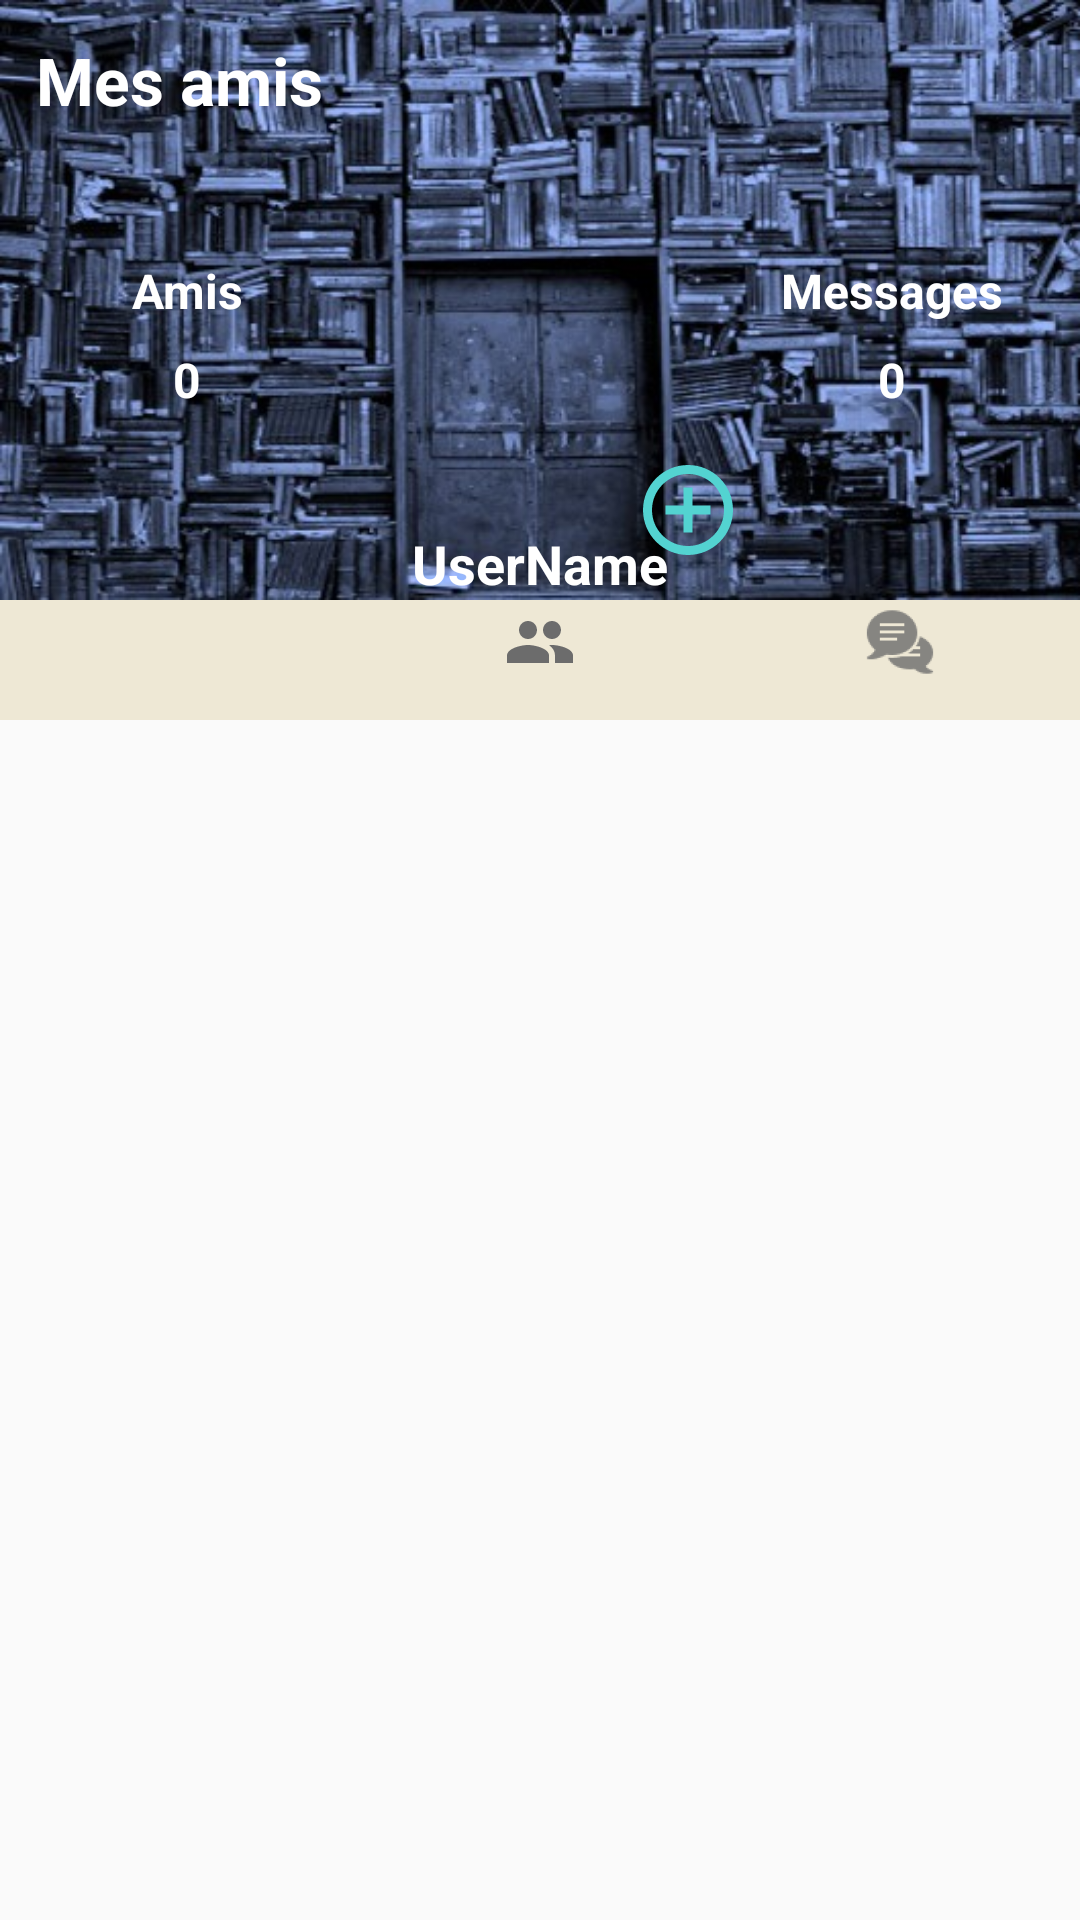

Here is an Android app screen rendered from its layout file. Give the layout XML and the strings, colors and styles it references.
<!-- AndroidManifest.xml: application theme AppTheme -->
<!-- res/layout/activity_friends.xml -->
<?xml version="1.0" encoding="utf-8"?>
<RelativeLayout
    xmlns:android="http://schemas.android.com/apk/res/android"
    xmlns:app="http://schemas.android.com/apk/res-auto"
    xmlns:tools="http://schemas.android.com/tools"
    android:layout_width="match_parent"
    android:layout_height="match_parent"
    tools:context=".ui.friends.FriendsActivity">
   <RelativeLayout
       android:id="@+id/friendsTopContainerLayout"
       android:layout_width="match_parent"
       android:layout_height="@dimen/top_container_view_height"
       android:background="@drawable/library_header">
       <TextView
           android:id="@+id/friendsTopContainerTitle"
           android:layout_width="wrap_content"
           android:layout_height="wrap_content"
           android:layout_alignParentTop="true"
           android:layout_alignParentStart="true"
           android:layout_alignParentEnd="true"
           android:padding="@dimen/medium_12dp"
           android:text="@string/friends_top_container_title"
           android:textColor="@color/text_secondary_white"
           android:textStyle="bold"
           android:textSize="22sp"/>
       <TextView
           android:id="@+id/friendsProfileUserNameTV"
           android:layout_width="wrap_content"
           android:layout_height="wrap_content"
           android:layout_alignParentBottom="true"
           android:layout_centerHorizontal="true"
           android:text="UserName"
           android:textColor="@color/text_secondary_white"
           android:textSize="18sp"
           android:textStyle="bold"
           />
       <ImageView
           android:id="@+id/friendsProfileImageIV"
           android:layout_width="110dp"
           android:layout_height="110dp"
           android:layout_marginBottom="@dimen/large_20dp"
           android:layout_alignParentBottom="true"
           android:layout_centerHorizontal="true"
           android:src="@drawable/circle_icon"/>
       <ImageButton
           android:id="@+id/friendsProfileImageChangeButton"
           android:layout_width="wrap_content"
           android:layout_height="wrap_content"
           android:layout_alignParentBottom="true"
           android:layout_toEndOf="@+id/friendsProfileImageIV"
           android:layout_marginStart="-24dp"
           android:layout_marginBottom="@dimen/medium_12dp"
           android:background="@drawable/ic_add_button"/>
       <RelativeLayout
           android:id="@+id/friendsTopContainerFriendsButtonContainerRL"
           android:layout_width="wrap_content"
           android:layout_height="wrap_content"
           android:layout_below="@+id/friendsTopContainerTitle"
           android:layout_alignParentStart="true"
           android:layout_toStartOf="@+id/friendsProfileImageIV"
           android:layout_alignParentBottom="true">
           <TextView
               android:id="@+id/friendsTopContainerFriendsTitle"
               android:layout_width="match_parent"
               android:layout_height="wrap_content"
               android:layout_above="@+id/friendsTopContainerFriendsNumber"
               android:layout_marginBottom="@dimen/small_8dp"
               android:gravity="center"
               android:text="Amis"
               android:textSize="16sp"
               android:textStyle="bold"
               android:textColor="@color/text_secondary_white"/>
           <TextView
               android:id="@+id/friendsTopContainerFriendsNumber"
               android:layout_width="match_parent"
               android:layout_height="wrap_content"
               android:layout_centerInParent="true"
               android:gravity="center"
               android:text="0"
               android:textSize="16sp"
               android:textStyle="bold"
               android:textColor="@color/text_secondary_white"/>
       </RelativeLayout>
       <RelativeLayout
           android:id="@+id/friendsTopContainerMessagesButtonContainerRL"
           android:layout_width="wrap_content"
           android:layout_height="wrap_content"
           android:layout_below="@+id/friendsTopContainerTitle"
           android:layout_alignParentEnd="true"
           android:layout_toEndOf="@+id/friendsProfileImageIV"
           android:layout_alignParentBottom="true"
           android:focusable="true"
           android:clickable="true">
           <TextView
               android:id="@+id/friendsTopContainerMessagesTitle"
               android:layout_width="match_parent"
               android:layout_height="wrap_content"
               android:layout_above="@+id/friendsTopContainerMessagesNumber"
               android:layout_marginBottom="@dimen/small_8dp"
               android:gravity="center"
               android:text="Messages"
               android:textSize="16sp"
               android:textStyle="bold"
               android:textColor="@color/text_secondary_white"/>
           <TextView
               android:id="@+id/friendsTopContainerMessagesNumber"
               android:layout_width="match_parent"
               android:layout_height="wrap_content"
               android:layout_centerInParent="true"
               android:gravity="center"
               android:text="0"
               android:textSize="16sp"
               android:textStyle="bold"
               android:textColor="@color/text_secondary_white"/>
       </RelativeLayout>
   </RelativeLayout>

    <androidx.constraintlayout.widget.ConstraintLayout
        android:id="@+id/friendsTabButtonsContainerCL"
        android:layout_width="match_parent"
        android:layout_height="@dimen/xl_40dp"
        android:layout_below="@+id/friendsTopContainerLayout"
        android:background="@color/background_third_taupe">

        <RelativeLayout
            android:id="@+id/friendsTabHomeButtonRL"
            android:layout_width="0dp"
            android:layout_height="match_parent"
            android:clickable="true"
            android:focusable="true"
            app:layout_constraintEnd_toStartOf="@+id/friendsTabFriendsButtonRL"
            app:layout_constraintHorizontal_bias="0.5"
            app:layout_constraintStart_toStartOf="parent"
            app:layout_constraintTop_toTopOf="parent"
            app:layout_constraintBottom_toBottomOf="parent">

            <ImageView
                android:id="@+id/friendsTabHomeIV"
                android:layout_width="wrap_content"
                android:layout_height="wrap_content"
                android:layout_alignParentTop="true"
                android:layout_centerHorizontal="true"
                android:background="@drawable/home_tab_transition"
                android:layout_margin="@dimen/thin_2dp"/>
        </RelativeLayout>

        <RelativeLayout
            android:id="@+id/friendsTabFriendsButtonRL"
            android:layout_width="0dp"
            android:layout_height="match_parent"
            android:clickable="true"
            android:focusable="true"
            app:layout_constraintEnd_toStartOf="@+id/friendsTabChatButtonRL"
            app:layout_constraintHorizontal_bias="0.5"
            app:layout_constraintStart_toEndOf="@+id/friendsTabHomeButtonRL"
            app:layout_constraintTop_toTopOf="parent"
            app:layout_constraintBottom_toBottomOf="parent">
            <ImageView
                android:id="@+id/friendsTabFriendsIV"
                android:layout_width="wrap_content"
                android:layout_height="wrap_content"
                android:layout_alignParentTop="true"
                android:layout_centerHorizontal="true"
                android:background="@drawable/friends_tab_transition"
                android:layout_margin="@dimen/thin_2dp"/>
        </RelativeLayout>

        <RelativeLayout
            android:id="@+id/friendsTabChatButtonRL"
            android:layout_width="0dp"
            android:layout_height="match_parent"
            android:clickable="true"
            android:focusable="true"
            app:layout_constraintStart_toEndOf="@+id/friendsTabFriendsButtonRL"
            app:layout_constraintEnd_toEndOf="parent"
            app:layout_constraintTop_toTopOf="parent"
            app:layout_constraintBottom_toBottomOf="parent"
            app:layout_constraintHorizontal_bias="0.5">
            <ImageView
                android:id="@+id/friendsTabChatIV"
                android:layout_width="wrap_content"
                android:layout_height="wrap_content"
                android:layout_alignParentTop="true"
                android:layout_centerHorizontal="true"
                android:layout_margin="@dimen/thin_2dp"
                android:background="@drawable/chat_tab_transition"/>
        </RelativeLayout>
    </androidx.constraintlayout.widget.ConstraintLayout>
    <View
        android:id="@+id/friendsTabHomeStrokeView"
        android:layout_width="0dp"
        android:layout_height="4dp"
        android:layout_alignBottom="@+id/friendsTabButtonsContainerCL"
        android:layout_alignParentStart="true"
        android:layout_marginTop="@dimen/xs_4dp"
        android:layout_marginBottom="@dimen/xs_4dp"
        android:foregroundGravity="center"
        android:background="@color/background_turquoise"/>
    <FrameLayout
        android:id="@+id/friendsFragment"
        android:layout_width="match_parent"
        android:layout_height="wrap_content"
        android:layout_below="@+id/friendsTabButtonsContainerCL"
        android:layout_alignParentStart="true"
        android:layout_alignParentEnd="true"
        android:layout_alignParentBottom="true"/>

</RelativeLayout>
<!-- resources referenced by this layout -->
<resources>
  <color name="background_third_taupe">#EEE8D5</color>
  <color name="background_turquoise">#53D3D1</color>
  <color name="text_secondary_white">#FFFFFF</color>
  <dimen name="large_20dp">20dp</dimen>
  <dimen name="medium_12dp">12dp</dimen>
  <dimen name="small_8dp">8dp</dimen>
  <dimen name="thin_2dp">2dp</dimen>
  <dimen name="top_container_view_height">200dp</dimen>
  <dimen name="xl_40dp">40dp</dimen>
  <dimen name="xs_4dp">4dp</dimen>
  <!-- drawable chat_tab_transition (drawable) -->
  <?xml version="1.0" encoding="UTF-8"?>
  <transition xmlns:android="http://schemas.android.com/apk/res/android">
      
      <item android:drawable="@drawable/ic_chat_gray" />
      <item android:drawable="@drawable/ic_chat_turquoise" />
  </transition>
  <!-- drawable friends_tab_transition (drawable) -->
  <?xml version="1.0" encoding="UTF-8"?>
  <transition xmlns:android="http://schemas.android.com/apk/res/android">
      
      <item android:drawable="@drawable/ic_friends" />
      <item android:drawable="@drawable/ic_friends_turquoise" />
  </transition>
  <!-- drawable home_tab_transition (drawable) -->
  <?xml version="1.0" encoding="UTF-8"?>
  <transition xmlns:android="http://schemas.android.com/apk/res/android">
      
      <item android:drawable="@drawable/ic_home_turquoise" />
      <item android:drawable="@drawable/ic_home" />
  </transition>
  <!-- drawable ic_add_button (drawable) -->
  <vector xmlns:android="http://schemas.android.com/apk/res/android"
          android:width="36dp"
          android:height="36dp"
          android:viewportWidth="24.0"
          android:viewportHeight="24.0">
      <path
          android:fillColor="@color/background_turquoise"
          android:pathData="M13,7h-2v4L7,11v2h4v4h2v-4h4v-2h-4L13,7zM12,2C6.48,2 2,6.48 2,12s4.48,10 10,10 10,-4.48 10,-10S17.52,2 12,2zM12,20c-4.41,0 -8,-3.59 -8,-8s3.59,-8 8,-8 8,3.59 8,8 -3.59,8 -8,8z"/>
  </vector>
  <string name="friends_top_container_title">Mes amis</string>
  <style name="AppTheme" parent="Theme.AppCompat.Light.DarkActionBar">
          
          <item name="colorPrimary">@color/colorPrimary</item>
          <item name="colorPrimaryDark">@color/colorPrimaryDark</item>
          <item name="colorAccent">@color/colorAccent</item>
      </style>
  <!-- drawable ic_friends (drawable) -->
  <vector xmlns:android="http://schemas.android.com/apk/res/android"
          android:width="24dp"
          android:height="24dp"
          android:viewportWidth="24.0"
          android:viewportHeight="24.0">
      <path
          android:fillColor="#6C6C6C"
          android:pathData="M16,11c1.66,0 2.99,-1.34 2.99,-3S17.66,5 16,5c-1.66,0 -3,1.34 -3,3s1.34,3 3,3zM8,11c1.66,0 2.99,-1.34 2.99,-3S9.66,5 8,5C6.34,5 5,6.34 5,8s1.34,3 3,3zM8,13c-2.33,0 -7,1.17 -7,3.5L1,19h14v-2.5c0,-2.33 -4.67,-3.5 -7,-3.5zM16,13c-0.29,0 -0.62,0.02 -0.97,0.05 1.16,0.84 1.97,1.97 1.97,3.45L17,19h6v-2.5c0,-2.33 -4.67,-3.5 -7,-3.5z"/>
  </vector>
  <!-- drawable ic_home_turquoise (drawable-xxxhdpi) -->
  <vector android:height="24dp" android:tint="@color/background_turquoise"
      android:viewportHeight="24.0" android:viewportWidth="24.0"
      android:width="24dp" xmlns:android="http://schemas.android.com/apk/res/android">
      <path android:fillColor="#FF000000" android:pathData="M10,20v-6h4v6h5v-8h3L12,3 2,12h3v8z"/>
  </vector>
  <color name="colorPrimary">#002447</color>
  <color name="colorPrimaryDark">#17224D</color>
  <color name="colorAccent">#53D3D1</color>
</resources>
